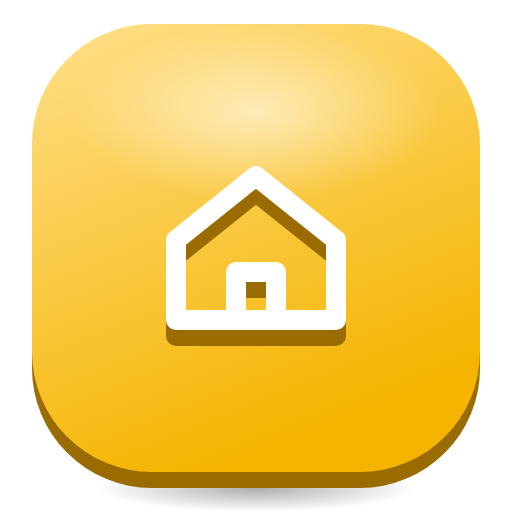
t = 0.00 s
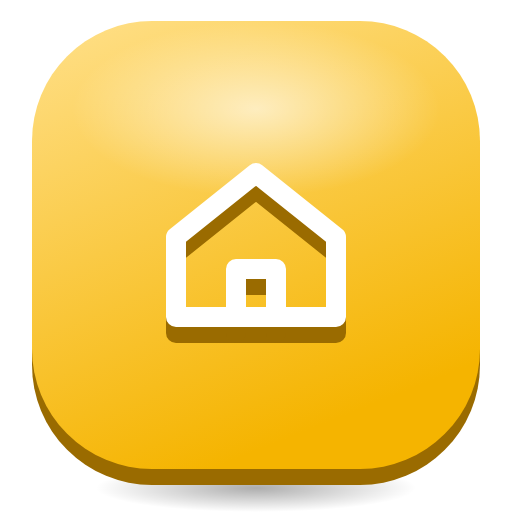
t = 0.33 s
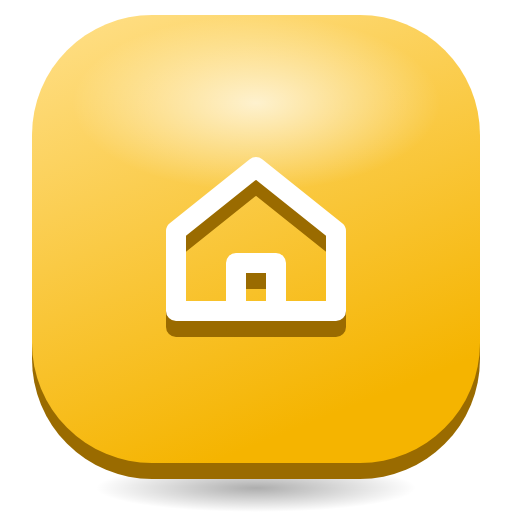
t = 0.98 s
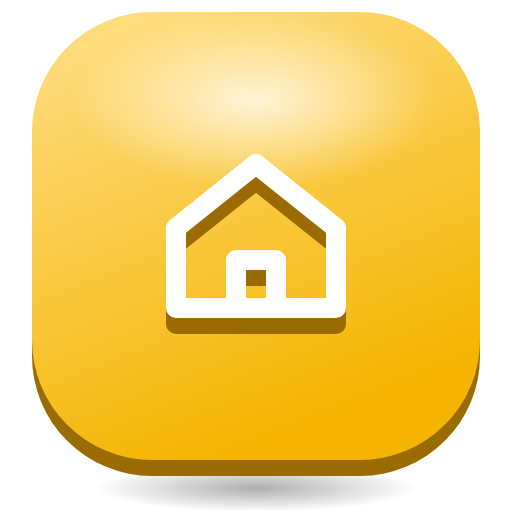
t = 1.30 s
t = 1.63 s: frame unchanged from t = 0.98 s, image omitted
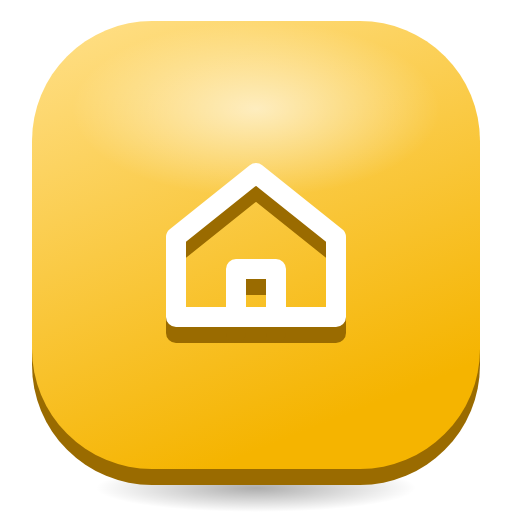
t = 2.28 s

The animated SVG that drew these frames (rendered in a browser with its animation timeline set to each time). Animation: 2 SMIL elements (animate=1,animateTransform=1); one cycle of 2.60 s, repeats indefinitely.

<svg xmlns="http://www.w3.org/2000/svg" viewBox="0 0 128 128" width="128" height="128">
<defs>
<linearGradient id="t" x1="0" y1="0" x2="0.4" y2="1"><stop offset="0" stop-color="#FFE08A"/><stop offset="1" stop-color="#F5B400"/></linearGradient>
<radialGradient id="g"><stop offset="0" stop-color="#fff" stop-opacity="0.75"/><stop offset="1" stop-color="#fff" stop-opacity="0"/></radialGradient>
<radialGradient id="s"><stop offset="0" stop-color="#000" stop-opacity="0.32"/><stop offset="1" stop-color="#000" stop-opacity="0"/></radialGradient>
</defs>
<ellipse cx="64" cy="122" rx="40" ry="6" fill="url(#s)"/>
<g><animateTransform attributeName="transform" type="translate" values="0 0;0 -3;0 0" dur="2.6s" repeatCount="indefinite"/>
<rect x="8" y="10" width="112" height="112" rx="30" fill="#9A6B00"/>
<rect x="8" y="6" width="112" height="112" rx="30" fill="url(#t)"/>
<ellipse cx="64" cy="28" rx="46" ry="22" fill="url(#g)"><animate attributeName="opacity" values="0.75;1;0.75" dur="2.6s" repeatCount="indefinite"/></ellipse>
<g transform="translate(64 62)"><g><g transform="translate(-32 -32)"><g transform="translate(0 4)"><path d="M12 30 L32 14 L52 30 V50 H12 Z" fill="none" stroke="#9A6B00" stroke-width="5" stroke-linecap="round" stroke-linejoin="round"/><path d="M27 50 V38 H37 V50" fill="none" stroke="#9A6B00" stroke-width="5" stroke-linecap="round" stroke-linejoin="round"/></g><path d="M12 30 L32 14 L52 30 V50 H12 Z" fill="none" stroke="#FFFFFF" stroke-width="5" stroke-linecap="round" stroke-linejoin="round"/><path d="M27 50 V38 H37 V50" fill="none" stroke="#FFFFFF" stroke-width="5" stroke-linecap="round" stroke-linejoin="round"/></g></g></g>
</g>
</svg>
